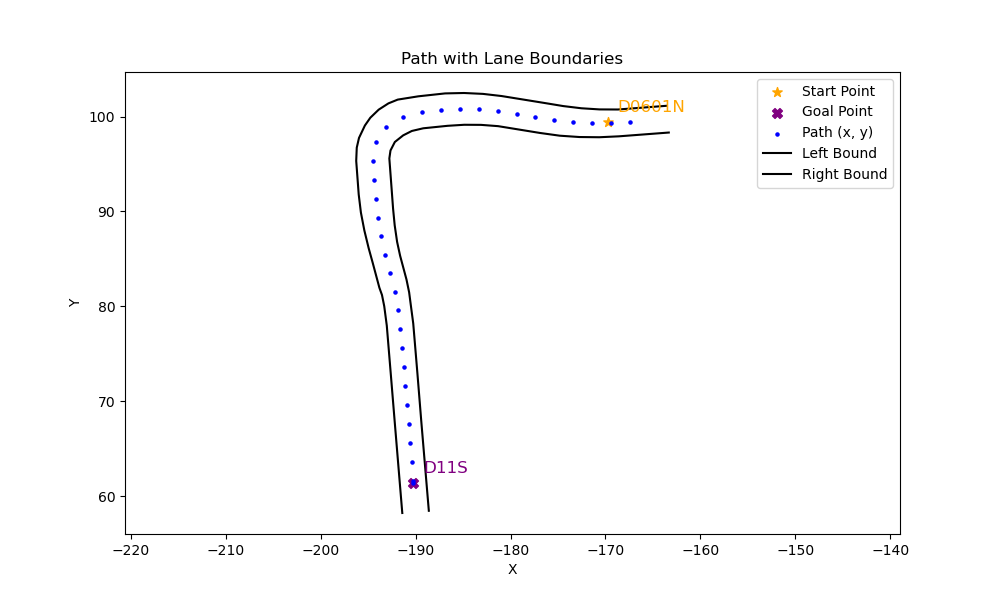

The table this chart was drawn from, first rows:
x, y, yaw, left_x, left_y, right_x, right_y
-167.4, 99.41, -3.094, -163.3, 98.31, -163.6, 101.1
-169.4, 99.32, -3.137, -168.6, 97.91, -168.7, 100.7
-171.4, 99.31, 3.082, -170.7, 97.82, -170.6, 100.7
-173.4, 99.43, 3.024, -172.7, 97.84, -172.5, 100.9
-175.4, 99.66, 2.991, -174.8, 97.98, -174.4, 101.1
-177.4, 99.96, 2.979, -176.9, 98.27, -176.3, 101.4
-179.4, 100.3, 2.993, -181.3, 98.98, -181, 102.2
-181.3, 100.6, 3.06, -182.2, 99.05, -181.9, 102.3
-183.3, 100.7, 3.129, -183.1, 99.12, -182.9, 102.4
-185.3, 100.8, -3.116, -184.9, 99.13, -184.9, 102.5
-187.3, 100.7, -3.043, -186.6, 99.02, -186.9, 102.4
-189.3, 100.5, -2.875, -189.2, 98.76, -189.7, 102.1
-191.3, 99.98, -2.61, -190.4, 98.48, -191.9, 101.8
-193.1, 98.94, -2.17, -191.3, 98.01, -192.9, 101.4
-194.2, 97.33, -1.741, -192.2, 97.32, -193.9, 100.7
-194.5, 95.32, -1.521, -192.3, 97.16, -194.8, 99.87
-194.4, 93.32, -1.452, -192.6, 96.42, -195.3, 99.05
-194.2, 91.34, -1.458, -192.8, 95.59, -196, 97.74
-194, 89.35, -1.41, -192.5, 92.05, -196.2, 96.72
-193.6, 87.38, -1.347, -192.4, 90.3, -196.3, 95.33
-193.2, 85.43, -1.31, -192.2, 88.54, -196, 91.79
-192.7, 83.49, -1.326, -191.9, 86.79, -195.8, 89.88
-192.2, 81.55, -1.388, -191.6, 85.34, -195.4, 87.99
-191.8, 79.59, -1.454, -191, 82.83, -194.9, 86.13
-191.6, 77.6, -1.484, -190.7, 81.48, -194.5, 84.57
-191.4, 75.61, -1.495, -190.5, 80.25, -193.8, 81.96
-191.3, 73.61, -1.485, -190.3, 78.21, -193.5, 81.2
-191.1, 71.62, -1.479, -189.8, 72.94, -193.3, 80.02
-190.9, 69.63, -1.478, -189.4, 67.92, -193, 77.98
-190.7, 67.64, -1.481, -189, 63.68, -192.6, 72.71
-190.6, 65.64, -1.489, -189, 63.4, -192.2, 67.79
-190.4, 63.65, -1.501, -188.6, 58.47, -191.8, 63.44
-190.2, 61.66, -1.507, , , -191.8, 63.16
-190.2, 61.43, -1.507, , , -191.4, 58.24
